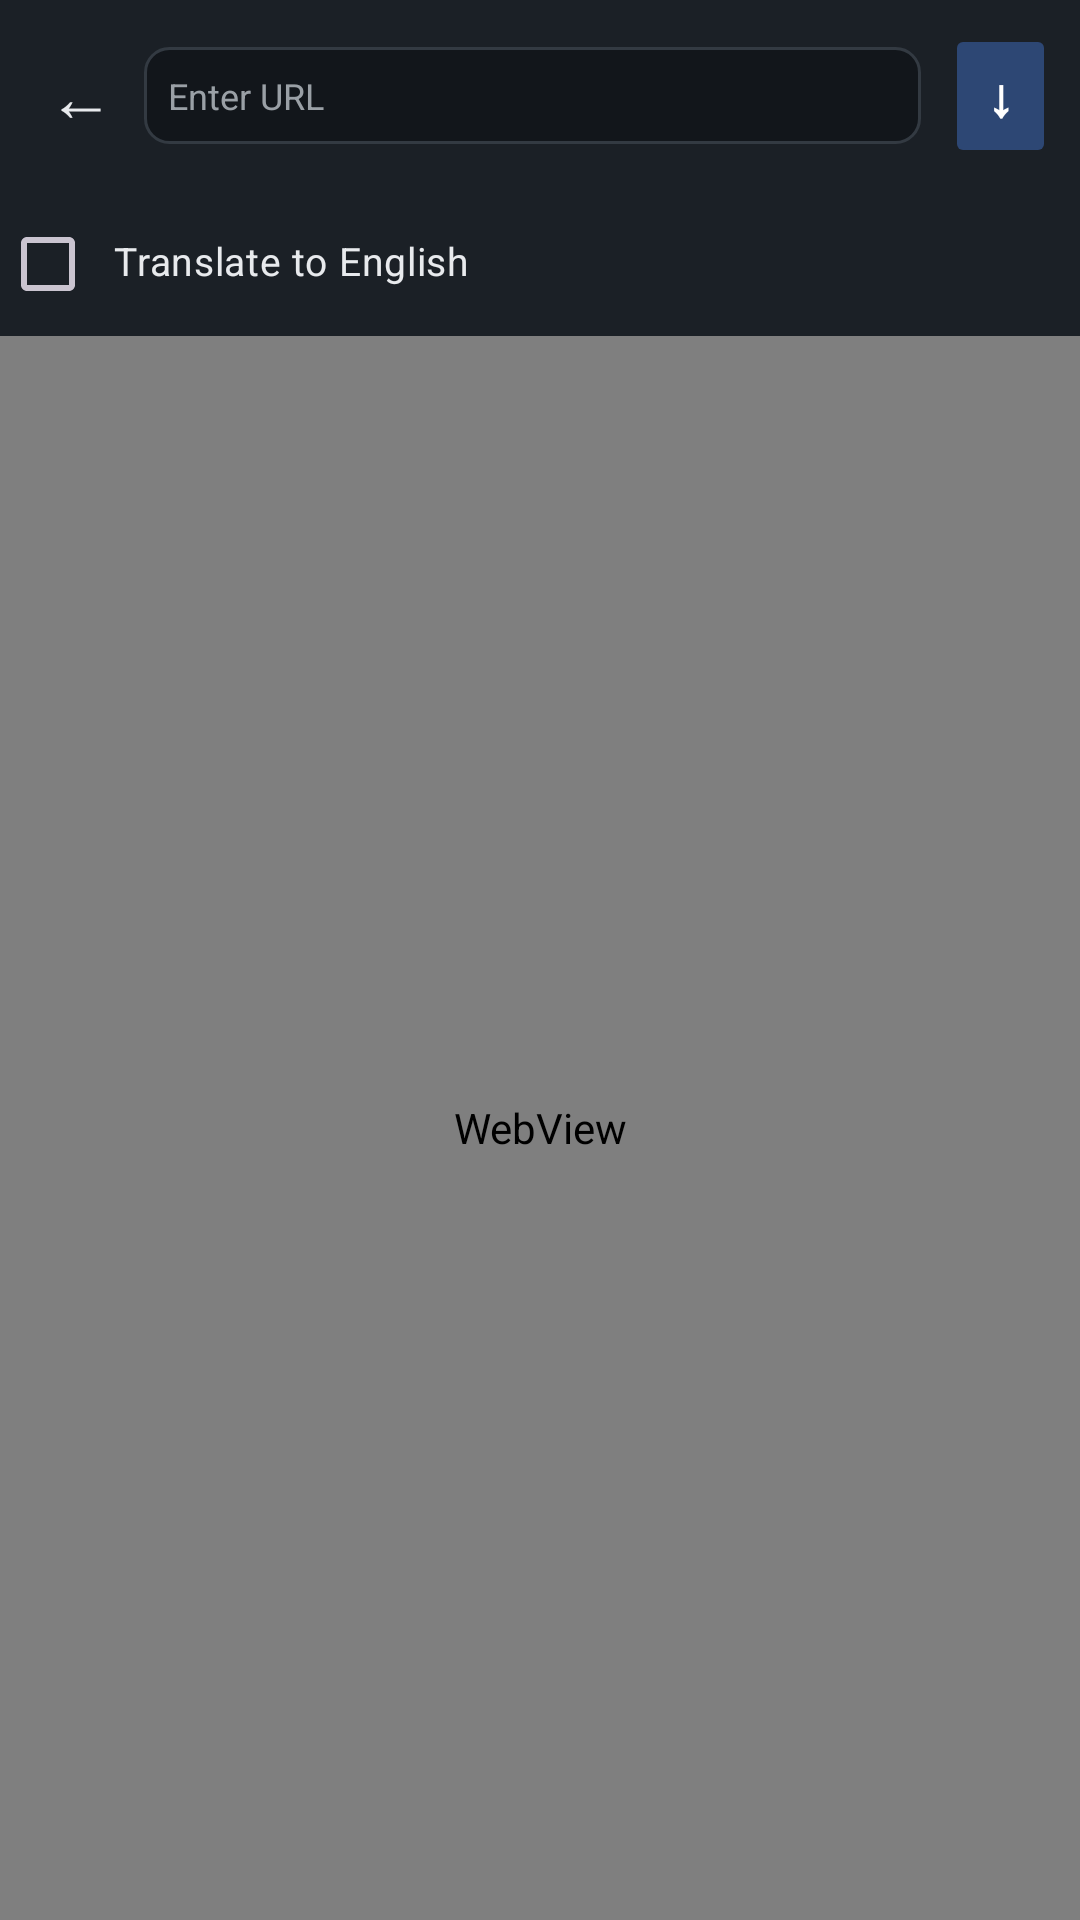

Produce the Android XML layout that renders to this screen, including the resource entries it uses.
<!-- AndroidManifest.xml: application theme Theme.NovelDownloader -->
<!-- res/layout/activity_browser.xml -->
<?xml version="1.0" encoding="utf-8"?>
<LinearLayout xmlns:android="http://schemas.android.com/apk/res/android"
    xmlns:app="http://schemas.android.com/apk/res-auto"
    android:layout_width="match_parent"
    android:layout_height="match_parent"
    android:orientation="vertical"
    android:background="@color/bg">

    
    <LinearLayout
        android:id="@+id/browserHeader"
        android:layout_width="match_parent"
        android:layout_height="wrap_content"
        android:orientation="horizontal"
        android:background="@color/card"
        android:padding="8dp"
        android:gravity="center_vertical">

        <TextView
            android:id="@+id/browseBack"
            android:layout_width="wrap_content"
            android:layout_height="wrap_content"
            android:paddingStart="8dp"
            android:paddingEnd="10dp"
            android:paddingTop="6dp"
            android:paddingBottom="6dp"
            android:text="←"
            android:textSize="22sp"
            android:textColor="@color/fg"
            android:clickable="true"
            android:focusable="true" />

        <EditText
            android:id="@+id/browseUrl"
            android:layout_width="0dp"
            android:layout_height="wrap_content"
            android:layout_weight="1"
            android:background="@drawable/bg_input"
            android:padding="8dp"
            android:hint="Enter URL"
            android:textSize="12sp"
            android:textColor="@color/fg"
            android:textColorHint="@color/muted"
            android:inputType="textUri"
            android:maxLines="1"
            android:imeOptions="actionGo"
            android:importantForAutofill="no" />

        
        <Button
            android:id="@+id/browseDownload"
            android:layout_width="wrap_content"
            android:layout_height="wrap_content"
            android:layout_marginStart="8dp"
            android:minWidth="0dp"
            android:paddingStart="14dp"
            android:paddingEnd="14dp"
            android:text="↓"
            android:textSize="18sp"
            android:textStyle="bold"
            android:textColor="#ffffff"
            app:backgroundTint="@color/btn_accent"
            app:cornerRadius="8dp"
            android:enabled="false" />
    </LinearLayout>

    
    <TextView
        android:id="@+id/libraryBanner"
        android:layout_width="match_parent"
        android:layout_height="wrap_content"
        android:background="@color/ok_bg"
        android:paddingStart="14dp"
        android:paddingEnd="14dp"
        android:paddingTop="9dp"
        android:paddingBottom="9dp"
        android:text="Already in your novels — tap to open it"
        android:textSize="13sp"
        android:textColor="@color/ok_fg"
        android:clickable="true"
        android:focusable="true"
        android:visibility="gone" />

    
    <CheckBox
        android:id="@+id/browseTranslate"
        android:layout_width="match_parent"
        android:layout_height="wrap_content"
        android:background="@color/card"
        android:paddingStart="6dp"
        android:paddingEnd="14dp"
        android:paddingTop="4dp"
        android:paddingBottom="6dp"
        android:text="Translate to English"
        android:textSize="13sp"
        android:textColor="@color/fg" />

    <FrameLayout
        android:layout_width="match_parent"
        android:layout_height="0dp"
        android:layout_weight="1">

        <WebView
            android:id="@+id/webview"
            android:layout_width="match_parent"
            android:layout_height="match_parent" />

        
        <LinearLayout
            android:id="@+id/recentPanel"
            android:layout_width="match_parent"
            android:layout_height="match_parent"
            android:orientation="vertical"
            android:background="@color/bg"
            android:visibility="gone">

            
            <TextView
                android:layout_width="match_parent"
                android:layout_height="wrap_content"
                android:paddingStart="16dp"
                android:paddingEnd="16dp"
                android:paddingTop="14dp"
                android:paddingBottom="8dp"
                android:text="Recent sites"
                android:textSize="13sp"
                android:textAllCaps="true"
                android:letterSpacing="0.08"
                android:textColor="@color/muted" />

            <ListView
                android:id="@+id/recentList"
                android:layout_width="match_parent"
                android:layout_height="match_parent"
                android:divider="@color/card"
                android:dividerHeight="1dp" />
        </LinearLayout>
    </FrameLayout>

    <include
        layout="@layout/console_footer"
        android:layout_width="match_parent"
        android:layout_height="54dp"
        android:layout_marginStart="8dp"
        android:layout_marginEnd="8dp"
        android:layout_marginBottom="8dp" />
</LinearLayout>
<!-- res/layout/console_footer.xml (included above) -->
<?xml version="1.0" encoding="utf-8"?>
<FrameLayout xmlns:android="http://schemas.android.com/apk/res/android"
    android:id="@+id/consoleFooter"
    android:layout_width="match_parent"
    android:layout_height="54dp"
    android:layout_marginTop="8dp"
    android:background="@drawable/bg_log"
    android:clickable="true"
    android:focusable="true"
    android:visibility="gone">

    <TextView
        android:id="@+id/consoleFooterText"
        android:layout_width="match_parent"
        android:layout_height="match_parent"
        android:paddingStart="10dp"
        android:paddingEnd="10dp"
        android:paddingTop="6dp"
        android:paddingBottom="6dp"
        android:fontFamily="monospace"
        android:textSize="11sp"
        android:textColor="@color/fg"
        android:maxLines="3"
        android:ellipsize="end"
        android:gravity="bottom" />
</FrameLayout>
<!-- resources referenced by this layout -->
<resources>
  <color name="bg">#111418</color>
  <color name="card">#1B2026</color>
  <color name="fg">#E8EAED</color>
  <color name="muted">#9AA0A6</color>
  <color name="ok_bg">#1E4D33</color>
  <color name="ok_fg">#7EE2A8</color>
  <!-- drawable bg_input (drawable) -->
  <?xml version="1.0" encoding="utf-8"?>
  <shape xmlns:android="http://schemas.android.com/apk/res/android" android:shape="rectangle">
      <solid android:color="@color/input_bg" />
      <stroke android:width="1dp" android:color="@color/input_stroke" />
      <corners android:radius="8dp" />
  </shape>
  <style name="Theme.NovelDownloader" parent="Theme.Material3.Dark.NoActionBar">
          <item name="colorPrimary">@color/accent</item>
          <item name="colorOnPrimary">@android:color/white</item>
          <item name="android:windowBackground">@color/bg</item>
          <item name="android:statusBarColor">@color/bg</item>
          <item name="android:navigationBarColor">@color/bg</item>
          <item name="android:textColorPrimary">@color/fg</item>
          <item name="android:textColorSecondary">@color/muted</item>
      </style>
  <color name="input_bg">#12161B</color>
  <color name="input_stroke">#333A42</color>
  <color name="accent">#4F8CFF</color>
</resources>
